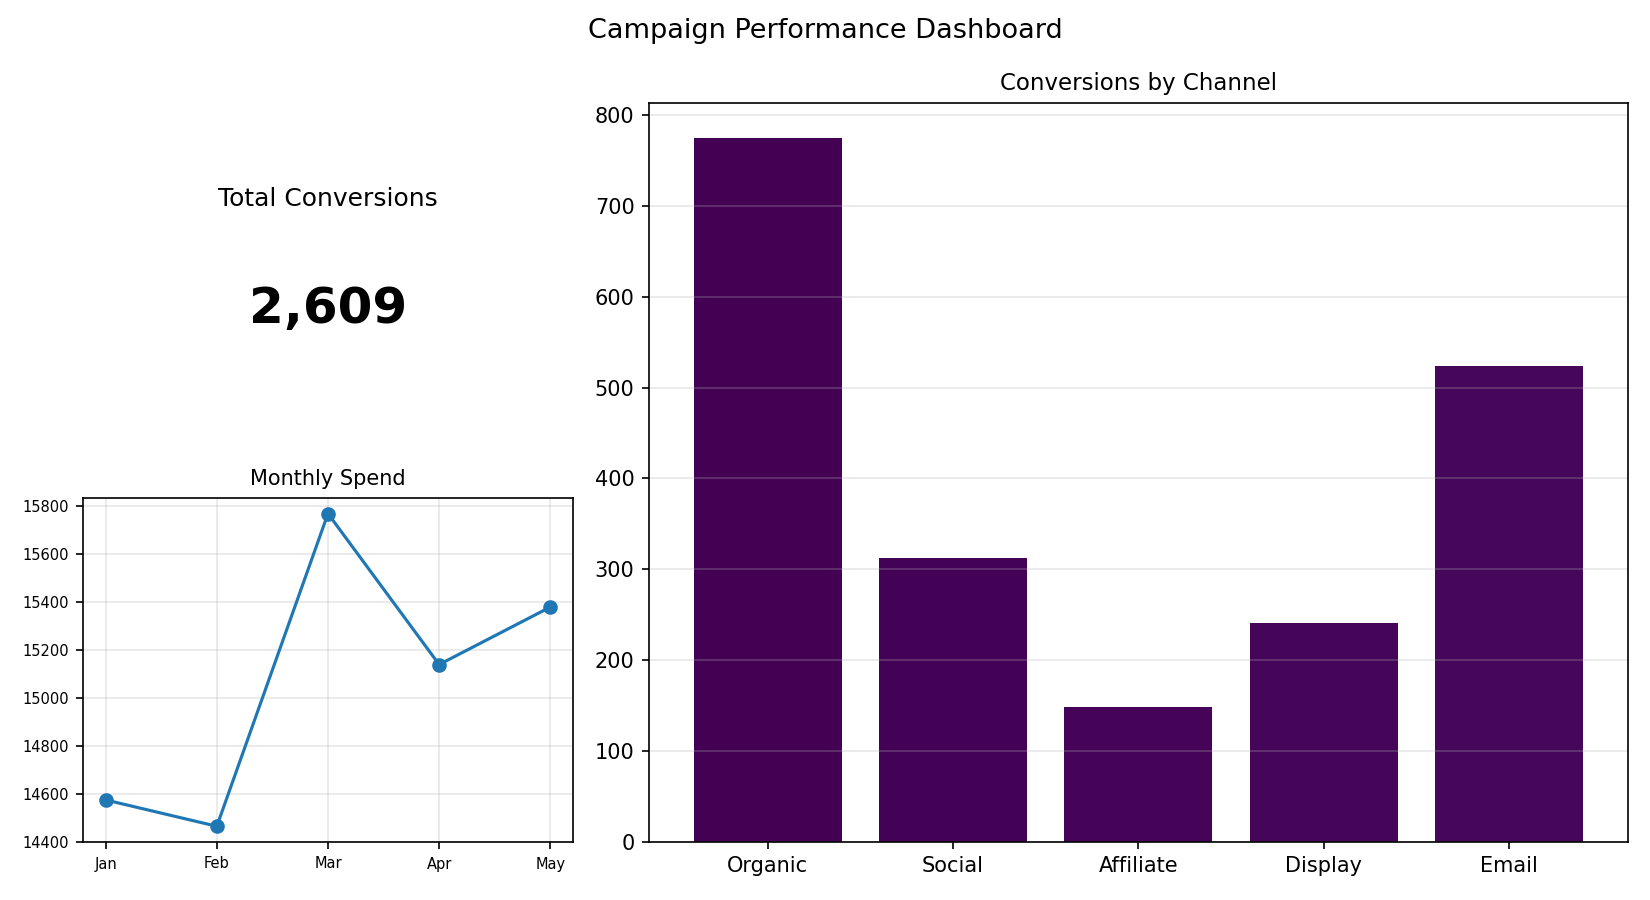

The file beside this chart, header and first rows:
Channel, Conversions
Organic, 775
Social, 313
Affiliate, 149
Display, 241
Email, 524
